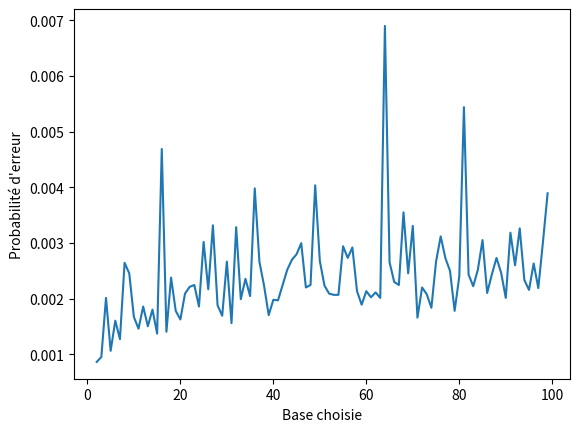

Here is the Python script that generated this plot:
import math

def prime_test(N):
    """exponentiel"""
    racine = int(math.sqrt(N))
    for i in range(2,racine+1):
        if N%i==0:
            return False
    return True

def my_expo_mod(g,n,N):
    """n en représentation binaire (n[0] est le MSB)
    retourne g**n % N
    polynomial"""
    h = 1
    for digit in n:
        h = h * h % N
        if digit:
            h = h * g % N
    return h

assert my_expo_mod(12,[1,1],512) == 192

def test_fermat(nValue, nBinary, a):
    """return possiblement premier"""
    assert nValue>=2 and a>=2
    b = my_expo_mod(a, nBinary, nValue)
    return (b-a)%nValue == 0
    
#221 = 13*17
#221 est un pseudo premier en base 21,34,38,...
assert test_fermat(221,[1,1,0,1,1,1,0,1], 21)
assert test_fermat(221,[1,1,0,1,1,1,0,1], 34)
assert test_fermat(221,[1,1,0,1,1,1,0,1], 38)
assert not test_fermat(221,[1,1,0,1,1,1,0,1],37)


#2, 3 et 19 sont premiers
for _i in range(2,19):
    assert test_fermat(2, [1, 0], _i)
    assert test_fermat(3, [1, 1], _i)
    assert test_fermat(19,[1,0,0,1,1],_i)

#561 = 3 * 11 * 17 est un nombre de carmichael
for _i in range(3,561):
    assert test_fermat(561,[1,0,0,0,1,1,0,0,0,1],_i)

def error_proba(test, base):
    return sum((test_fermat(val, binary, base) for val, binary in test))/len(test)

def error_proba_detailed(test, base):
    err=0
    listErr=[0]*len(test)
    for i in range(len(test)):
        err += test_fermat(test[i][0], test[i][1],base)
        listErr[i]=err/(i+1)
    return listErr
    
def getBinary(n):
    """retourne l'écriture en base 2 du nombre n.
    res[0] est le MSB"""
    digits=[]
    while n:
        digits.append(n&1)
        n>>=1
    digits.reverse()
    return digits
    
def main():
    import matplotlib.pyplot as plt
    composed=[(i, getBinary(i)) for i in range(10**5) if not prime_test(i)]
    print("nombres composés considérés :",len(composed))
    #plt.figure()
    plt.plot(range(2,100), [error_proba(composed, base) for base in range(2, 100)])
    plt.xlabel("Base choisie")
    plt.ylabel("Probabilité d'erreur")
    plt.show()
    
main()